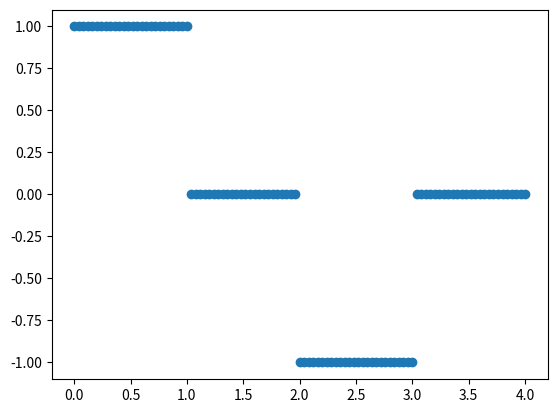

Reproduce this figure in Python.
import numpy as np
import matplotlib.pyplot as plt

x = np.linspace(0.0, 4.0, 101) # 101 as then 0 is included
h = 1
w = 1

def derivert(x):
    y = []
    for element in x:
        if element >= 0 and element <= 1:
            y.append(w*h)
        if element > 1 and element < 2:
            y.append(0)
        if element >= 2 and element <= 3:
            y.append(w*(-h))
        if element > 3 and element <= 4:
            y.append(0)
    return y


y = derivert(x)

print(len(y))
print(len(x))
#plt.xlim(0, max(x))
plt.plot(x, y, "o")
plt.show()
